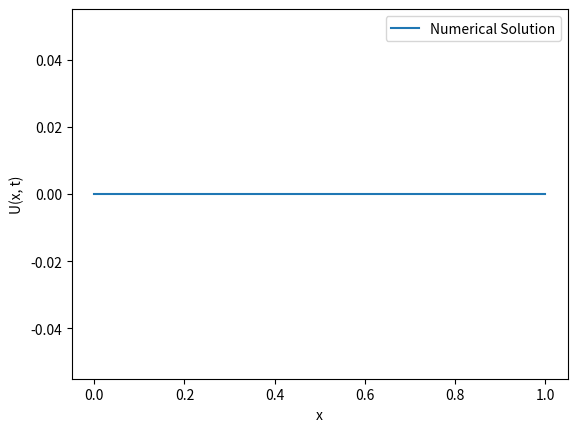

Here is the Python script that generated this plot:
# import numpy as np
# import matplotlib.pyplot as plt

# def thomas_algorithm(A, B, C, D):
#     N = len(D)
    
#     alpha = np.zeros(N - 1)
#     beta = np.zeros(N - 1)

#     alpha[0] = -A[0] / B[0]
#     beta[0] = D[0] / B[0]

#     for i in range(1, N-1):
#         denom = B[i] + C[i-1] * alpha[i-1]
#         alpha[i] = -A[i] / denom
#         beta[i] = (D[i] - C[i-1] * beta[i-1]) / denom

#     U = np.zeros(N)
#     U[-1] = (D[-1] - C[-2] * beta[-1]) / (B[-1] + C[-2] * alpha[-1])

#     for i in range(N-2, -1, -1):
#         U[i] = alpha[i] * U[i+1] + beta[i]

#     return U

# N = 100 
# deltax = 1 / (N - 1)
# b = 1  # Heat conduction coefficient
# deltat = 0.01  
# time_steps = 100

# A = -b**2 / deltax**2
# B = 2 * b**2 / deltax**2
# C = -b**2 / deltax**2

# U_0 = np.sin(np.pi * np.linspace(0, 1, N))

# U_current = U_0.copy()
# for _ in range(time_steps):
#     D = U_current / deltat
#     U_next = thomas_algorithm(A, B, C, D)
#     U_current = U_next

# plt.plot(np.linspace(0, 1, N), U_next, label='Numerical Solution')
# plt.xlabel('x')
# plt.ylabel('Temperature (u)')
# plt.legend()
# plt.show()



import numpy as np
import matplotlib.pyplot as plt

def thomas_algorithm(A, B, C, D):
    N = len(D)
    
    # Forward sweep
    alpha = np.zeros(N - 1)
    beta = np.zeros(N - 1)

    alpha[0] = -A[0] / B[0]
    beta[0] = D[0] / B[0]

    for i in range(1, N-1):
        denom = B[i] + C[i-1] * alpha[i-1]
        alpha[i] = -A[i] / denom
        beta[i] = (D[i] - C[i-1] * beta[i-1]) / denom

    # Backward sweep
    U = np.zeros(N)
    U[-1] = (D[-1] - C[-2] * beta[-1]) / (B[-1] + C[-2] * alpha[-1])

    for i in range(N-2, -1, -1):
        U[i] = alpha[i] * U[i+1] + beta[i]

    return U

# Define grid and coefficients
N = 100
deltax = 1 / (N - 1)
deltat = 0.01
x = np.linspace(0, 1, N)
A = -1 / deltax**2 * np.ones(N - 1)
B = 1 / deltat + 2 / deltax**2 * np.ones(N)
C = -1 / deltax**2 * np.ones(N - 1)
D = np.zeros(N)
D[0] = 0  # Initial condition: U(0, t) = 0

# Initialize U
U = np.zeros(N)

# Apply Thomas algorithm for time-stepping
time_steps = 100
for _ in range(time_steps):
    D[1:-1] = U[1:-1] / deltat  # Update D based on previous solution
    U = thomas_algorithm(A, B, C, D)

# Plot the final solution
plt.plot(x, U, label='Numerical Solution')
plt.xlabel('x')
plt.ylabel('U(x, t)')
plt.legend()
plt.show()
